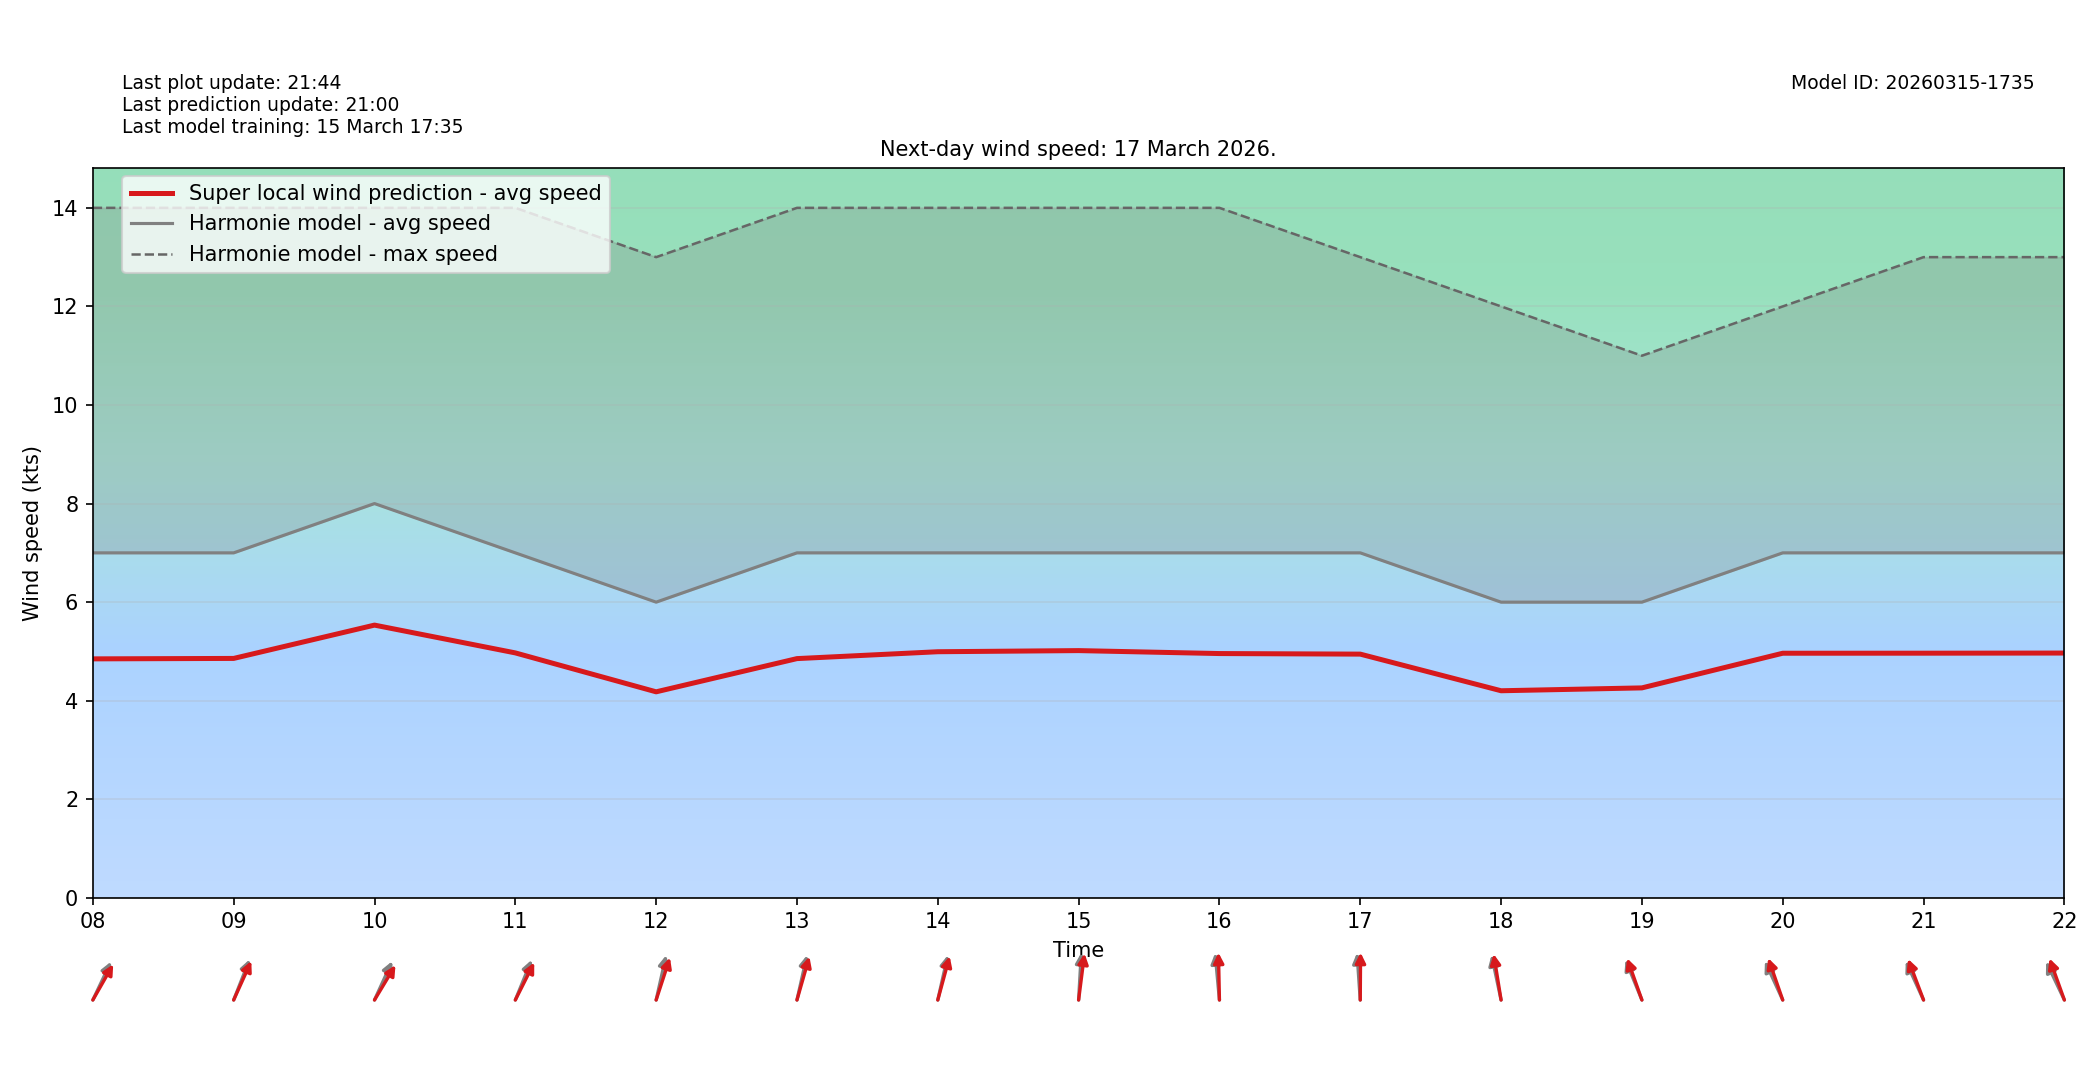

Data behind this chart, as committed beside it:
target_time_utc, hour_utc, forecast_wind_speed, lstm_pred_wind_speed, delta_speed_lstm_minus_forecast, forecast_wind_dir_deg, lstm_pred_wind_dir_deg, delta_dir_lstm_minus_forecast
2026-03-17T00:00:00Z, 00, 7.0, 4.821, -2.179, 222.0, 228, 5.971
2026-03-17T01:00:00Z, 01, 7.0, 4.809, -2.191, 222.0, 226.6, 4.626
2026-03-17T02:00:00Z, 02, 8.0, 5.501, -2.499, 223.0, 227.6, 4.591
2026-03-17T03:00:00Z, 03, 8.0, 5.473, -2.527, 208.0, 212.8, 4.814
2026-03-17T04:00:00Z, 04, 7.0, 4.923, -2.077, 211.0, 215.9, 4.897
2026-03-17T05:00:00Z, 05, 7.0, 4.864, -2.136, 223.0, 227.1, 4.085
2026-03-17T06:00:00Z, 06, 9.0, 6.282, -2.718, 228.0, 234, 5.999
2026-03-17T07:00:00Z, 07, 7.0, 4.791, -2.209, 213.0, 216.5, 3.527
2026-03-17T08:00:00Z, 08, 7.0, 4.849, -2.151, 216.0, 221.1, 5.118
2026-03-17T09:00:00Z, 09, 7.0, 4.858, -2.142, 211.0, 214.7, 3.677
2026-03-17T10:00:00Z, 10, 8.0, 5.534, -2.466, 215.0, 222.6, 7.628
2026-03-17T11:00:00Z, 11, 7.0, 4.97, -2.03, 212.0, 217.7, 5.676
2026-03-17T12:00:00Z, 12, 6.0, 4.18, -1.82, 199.0, 206.5, 7.547
2026-03-17T13:00:00Z, 13, 7.0, 4.854, -2.146, 199.0, 203.7, 4.674
2026-03-17T14:00:00Z, 14, 7.0, 4.994, -2.006, 199.0, 202.6, 3.584
2026-03-17T15:00:00Z, 15, 7.0, 5.017, -1.983, 185.0, 191.1, 6.064
2026-03-17T16:00:00Z, 16, 7.0, 4.957, -2.043, 172.0, 178.2, 6.154
2026-03-17T17:00:00Z, 17, 7.0, 4.945, -2.055, 174.0, 180.6, 6.582
2026-03-17T18:00:00Z, 18, 6.0, 4.202, -1.798, 162.0, 166.2, 4.155
2026-03-17T19:00:00Z, 19, 6.0, 4.26, -1.74, 148.0, 151.5, 3.527
2026-03-17T20:00:00Z, 20, 7.0, 4.963, -2.037, 145.0, 152.1, 7.107
2026-03-17T21:00:00Z, 21, 7.0, 4.964, -2.036, 145.0, 150, 4.989
2026-03-17T22:00:00Z, 22, 7.0, 4.967, -2.033, 144.0, 151.3, 7.255
2026-03-17T23:00:00Z, 23, 8.0, 5.597, -2.403, 138.0, 143.5, 5.465
